Run: headless pygame with SDL's dummy video driver; simulated clock (each Clock.tick advances the game by its frame time, no real sleeping); random seed 0; keys injected as events and as key.get_pressed() state; no mouse input.
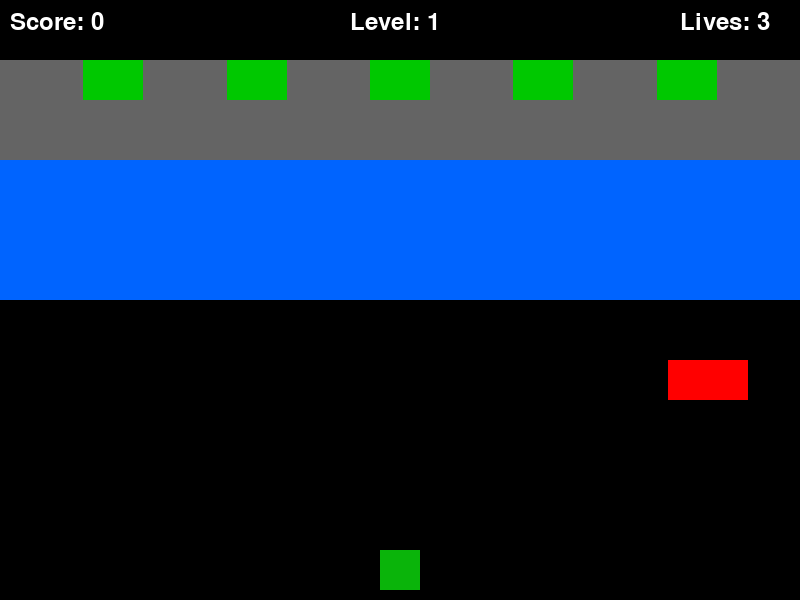
Frame 1 of 4 · flips 1–60 · no input
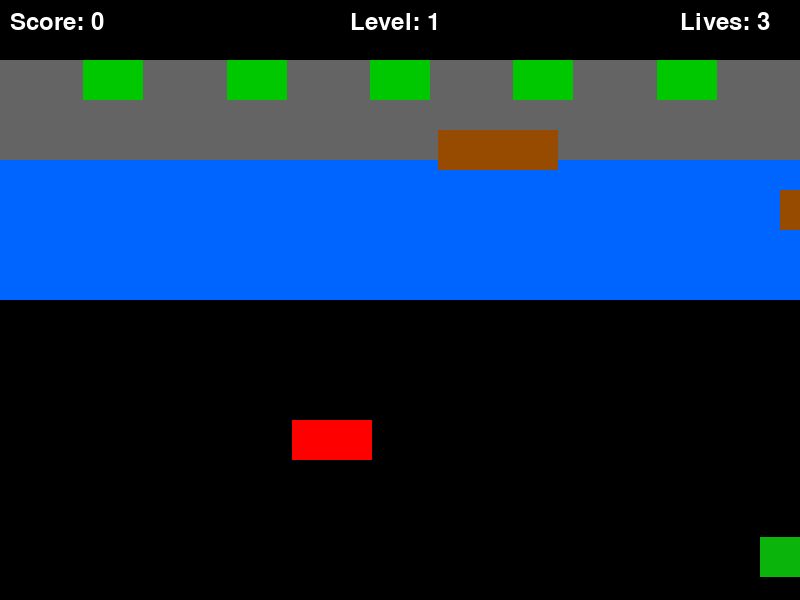
Frame 2 of 4 · flips 61–180 · tapped SPACE, RETURN · held RIGHT (→), D
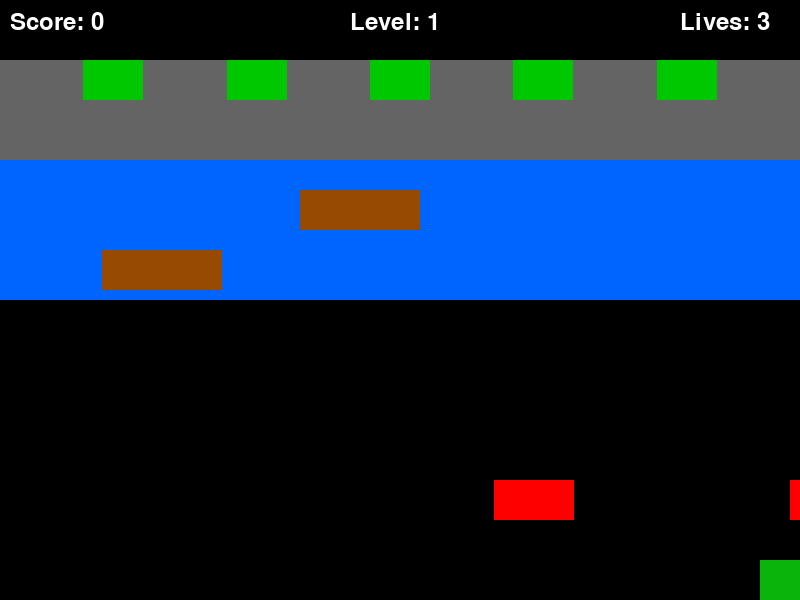
Frame 3 of 4 · flips 181–300 · held DOWN (↓), S
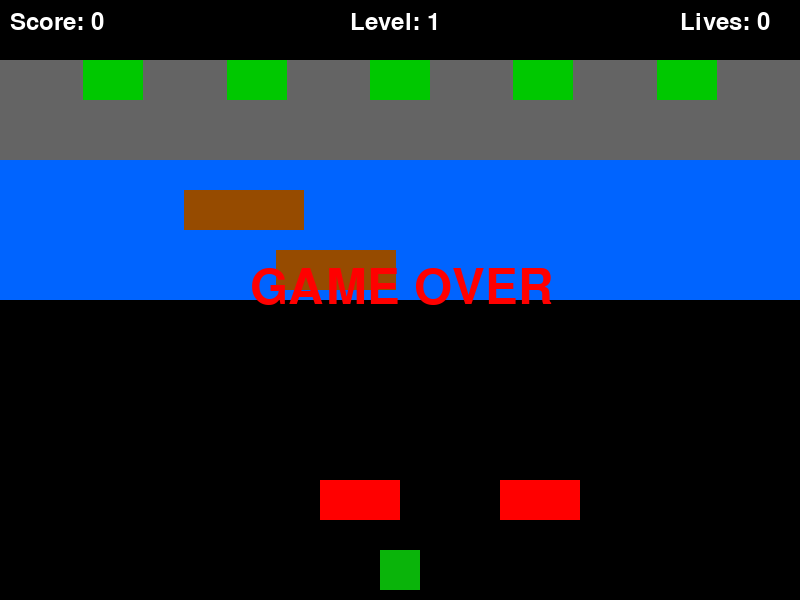
Frame 4 of 4 · flips 301–420 · held LEFT (←), A, UP (↑), W

The pygame program that drew these frames:

import pygame
import random
import sys

# Initialize pygame
pygame.init()

# Game constants
SCREEN_WIDTH = 800
SCREEN_HEIGHT = 600
FROG_SIZE = 40
FROG_SPEED = 20
CAR_SPEED_MIN = 3
CAR_SPEED_MAX = 7
LOG_SPEED_MIN = 1
LOG_SPEED_MAX = 4
CAR_HEIGHT = 40
CAR_WIDTH = 80
LOG_HEIGHT = 40  # Reduced log height to make jumping easier
LOG_WIDTH = 120
LANE_HEIGHT = 60
WATER_TOP = 120
WATER_BOTTOM = WATER_TOP + 3 * LANE_HEIGHT
GOAL_TOP = 60
MOVEMENT_DELAY = 10  # Frames to wait between movements when key is held
JUMP_DISTANCE = 60  # Distance the frog jumps (matching lane height)

# Colors
GREEN = (10, 180, 10)
BROWN = (150, 75, 0)
BLUE = (0, 0, 255)
BLACK = (0, 0, 0)
RED = (255, 0, 0)
YELLOW = (255, 255, 0)
WATER_BLUE = (0, 100, 255)
GOAL_GREEN = (0, 200, 0)
WHITE = (255, 255, 255)

# Set up the display
screen = pygame.display.set_mode((SCREEN_WIDTH, SCREEN_HEIGHT))
pygame.display.set_caption("Frogger")
clock = pygame.time.Clock()


class Frog(pygame.sprite.Sprite):
    def __init__(self):
        super().__init__()
        self.image = pygame.Surface((FROG_SIZE, FROG_SIZE))
        self.image.fill(GREEN)
        self.rect = self.image.get_rect()
        self.rect.centerx = SCREEN_WIDTH // 2
        self.rect.bottom = SCREEN_HEIGHT - 10
        self.speed = FROG_SPEED
        self.lives = 3
        self.score = 0
        self.on_log = None
        self.movement_cooldown = 0
        self.jumping = False
        self.jump_start_pos = None
        self.jump_target_pos = None
        self.jump_progress = 0
        self.jump_speed = 0.1  # Controls jump animation speed

    # In the Frog class update method, fill in the missing code
    def update(self):
        # Handle jumping animation if in progress
        if self.jumping:
            self.jump_progress += self.jump_speed
            if self.jump_progress >= 1:
                # Jump completed
                self.rect.center = self.jump_target_pos
                self.jumping = False
                self.jump_progress = 0

                # Check if we landed on a log after jumping
                if WATER_TOP < self.rect.centery < WATER_BOTTOM:
                    log_hits = pygame.sprite.spritecollide(self, logs, False)
                    if log_hits:
                        self.on_log = log_hits[0]
                    else:
                        # Landed in water without a log
                        self.reset_position()
                        self.lives -= 1
            else:
                # Calculate position during jump (parabolic arc)
                t = self.jump_progress
                # Linear interpolation for x position
                new_x = self.jump_start_pos[0] + t * (self.jump_target_pos[0] - self.jump_start_pos[0])
                # Parabolic interpolation for y position (up then down)
                jump_height = 20  # Maximum height of jump above trajectory line
                new_y = self.jump_start_pos[1] + t * (self.jump_target_pos[1] - self.jump_start_pos[1])
                new_y -= jump_height * 4 * t * (1 - t)  # Parabolic formula
                self.rect.center = (new_x, new_y)
        else:
            # Handle continuous movement when keys are held down
            keys = pygame.key.get_pressed()

            # Decrease cooldown counter
            if self.movement_cooldown > 0:
                self.movement_cooldown -= 1

            # Move frog based on key presses if cooldown is zero
            if self.movement_cooldown == 0:
                moved = False
                if keys[pygame.K_UP]:
                    self.jump(0, -1)
                    moved = True
                elif keys[pygame.K_DOWN]:
                    self.jump(0, 1)
                    moved = True
                elif keys[pygame.K_LEFT]:
                    self.jump(-1, 0)
                    moved = True
                elif keys[pygame.K_RIGHT]:
                    self.jump(1, 0)
                    moved = True

                # If a movement key was pressed, reset the cooldown
                if moved:
                    self.movement_cooldown = MOVEMENT_DELAY
                    self.on_log = None  # Detach from log when jumping

        # Move with log if on one and not jumping
        if self.on_log and not self.jumping:
            self.rect.x += self.on_log.speed

        # Keep frog on screen
        if self.rect.left < 0:
            self.rect.left = 0
        if self.rect.right > SCREEN_WIDTH:
            self.rect.right = SCREEN_WIDTH
        if self.rect.top < GOAL_TOP:
            self.rect.top = GOAL_TOP
        if self.rect.bottom > SCREEN_HEIGHT:
            self.rect.bottom = SCREEN_HEIGHT

        # Check if in water without a log and not jumping
        if WATER_TOP < self.rect.centery < WATER_BOTTOM and not self.on_log and not self.jumping:
            self.reset_position()
            self.lives -= 1

    def jump(self, dx, dy):
        # Start a jump with animation
        self.jumping = True
        self.jump_start_pos = self.rect.center

        # Calculate target position based on direction and JUMP_DISTANCE
        target_x = self.rect.centerx + dx * JUMP_DISTANCE
        target_y = self.rect.centery + dy * JUMP_DISTANCE
        self.jump_target_pos = (target_x, target_y)
        self.jump_progress = 0

    def move(self, dx, dy):
        # Legacy method, now uses jump
        self.jump(dx, dy)

    def reset_position(self):
        self.rect.centerx = SCREEN_WIDTH // 2
        self.rect.bottom = SCREEN_HEIGHT - 10
        self.on_log = None
        self.jumping = False


class Car(pygame.sprite.Sprite):
    def __init__(self, lane):
        super().__init__()
        self.image = pygame.Surface((CAR_WIDTH, CAR_HEIGHT))
        self.image.fill(RED)
        self.rect = self.image.get_rect()
        self.lane = lane
        self.speed = random.randint(CAR_SPEED_MIN, CAR_SPEED_MAX)

        # Set direction based on lane (alternating)
        self.direction = 1 if lane % 2 == 0 else -1
        self.speed *= self.direction

        # Set starting position
        if self.direction > 0:
            self.rect.right = 0
        else:
            self.rect.left = SCREEN_WIDTH

        # Set y position based on lane
        self.rect.y = SCREEN_HEIGHT - (lane + 1) * LANE_HEIGHT

    def update(self):
        self.rect.x += self.speed

        # Wrap around when off screen
        if (self.direction > 0 and self.rect.left > SCREEN_WIDTH) or \
                (self.direction < 0 and self.rect.right < 0):
            self.kill()


class Log(pygame.sprite.Sprite):
    def __init__(self, lane):
        super().__init__()
        self.image = pygame.Surface((LOG_WIDTH, LOG_HEIGHT))
        self.image.fill(BROWN)
        self.rect = self.image.get_rect()
        self.lane = lane

        # Set direction based on lane (alternating)
        self.direction = 1 if lane % 2 == 0 else -1
        self.speed = random.randint(LOG_SPEED_MIN, LOG_SPEED_MAX) * self.direction

        # Set starting position
        if self.direction > 0:
            self.rect.left = -LOG_WIDTH  # Start fully off-screen
        else:
            self.rect.right = SCREEN_WIDTH + LOG_WIDTH  # Start fully off-screen

        # Set y position based on lane
        self.rect.y = WATER_TOP + lane * LANE_HEIGHT + (LANE_HEIGHT - LOG_HEIGHT) // 2  # Center log in lane

    def update(self):
        self.rect.x += self.speed

        # Wrap around when off screen with buffer to prevent immediate reappearance
        if (self.direction > 0 and self.rect.left > SCREEN_WIDTH + 100) or \
                (self.direction < 0 and self.rect.right < -100):
            self.kill()


class Goal(pygame.sprite.Sprite):
    def __init__(self, x):
        super().__init__()
        self.image = pygame.Surface((FROG_SIZE * 1.5, FROG_SIZE))
        self.image.fill(GOAL_GREEN)
        self.rect = self.image.get_rect()
        self.rect.x = x
        self.rect.y = GOAL_TOP
        self.filled = False

    def fill(self):
        if not self.filled:
            self.filled = True
            self.image.fill(YELLOW)
            return True
        return False


# Create sprite groups
all_sprites = pygame.sprite.Group()
cars = pygame.sprite.Group()
logs = pygame.sprite.Group()
goals = pygame.sprite.Group()

# Create frog
frog = Frog()
all_sprites.add(frog)

# Create goals
goal_width = FROG_SIZE * 1.5
goal_spacing = (SCREEN_WIDTH - 5 * goal_width) / 6
for i in range(5):
    x = goal_spacing + i * (goal_width + goal_spacing)
    goal = Goal(x)
    goals.add(goal)
    all_sprites.add(goal)

# Game variables
score = 0
level = 1
car_spawn_timer = 0
log_spawn_timer = 0
car_spawn_interval = 50
log_spawn_interval = 70

# Game loop
running = True
while running and frog.lives > 0:
    # Process events
    for event in pygame.event.get():
        if event.type == pygame.QUIT:
            running = False
        elif event.type == pygame.KEYDOWN:
            if event.key == pygame.K_ESCAPE:
                running = False

    # Spawn cars
    car_spawn_timer += 1
    if car_spawn_timer >= car_spawn_interval:
        car_spawn_timer = 0
        lane = random.randint(0, 3)  # 4 lanes for cars
        car = Car(lane)
        cars.add(car)
        all_sprites.add(car)

    # Spawn logs
    log_spawn_timer += 0.8
    if log_spawn_timer >= log_spawn_interval:
        log_spawn_timer = 0
        lane = random.randint(0, 2)  # 3 lanes for logs
        log = Log(lane)
        logs.add(log)
        all_sprites.add(log)

    # Update
    all_sprites.update()

    # Check for car-frog collisions (only if not jumping)
    if not frog.jumping and pygame.sprite.spritecollide(frog, cars, False):
        frog.lives -= 1
        frog.reset_position()

    # Check for log-frog collisions (only if not jumping and in water)
    frog_in_water = WATER_TOP < frog.rect.centery < WATER_BOTTOM
    if frog_in_water and not frog.jumping:
        log_hits = pygame.sprite.spritecollide(frog, logs, False)
        if log_hits:
            frog.on_log = log_hits[0]
        elif not frog.on_log:  # Only reset if not already on a log
            frog.reset_position()
            frog.lives -= 1
    elif not frog_in_water and not frog.jumping:
        # Not in water, so not on a log
        frog.on_log = None

    # Check for goal collisions
    goal_hits = pygame.sprite.spritecollide(frog, goals, False)
    if goal_hits and not frog.jumping:
        if goal_hits[0].fill():
            frog.score += 100
            frog.reset_position()

            # Check if all goals are filled
            all_filled = all(goal.filled for goal in goals)
            if all_filled:
                # Reset goals and increase difficulty
                for goal in goals:
                    goal.filled = False
                    goal.image.fill(GOAL_GREEN)
                level += 1
                car_spawn_interval = max(20, car_spawn_interval - 5)
                log_spawn_interval = max(40, log_spawn_interval - 5)
                frog.score += 500
        else:
            # Already filled goal
            frog.reset_position()


    # Instead of just drawing all sprites at once, draw them in layers
    def draw_game():
        # Draw background
        screen.fill(BLACK)

        # Draw water
        pygame.draw.rect(screen, WATER_BLUE, (0, WATER_TOP, SCREEN_WIDTH, WATER_BOTTOM - WATER_TOP))

        # Draw goal area
        pygame.draw.rect(screen, (100, 100, 100), (0, GOAL_TOP, SCREEN_WIDTH, GOAL_TOP + FROG_SIZE))

        # Draw sprites in layers - background objects first, then frog on top
        for entity in all_sprites:
            if entity != frog:  # Draw everything except frog
                screen.blit(entity.image, entity.rect)

        # Draw frog last so it's on top of everything
        screen.blit(frog.image, frog.rect)

        # Display score, lives and level
        font = pygame.font.SysFont(None, 36)
        score_text = font.render(f"Score: {frog.score}", True, WHITE)
        lives_text = font.render(f"Lives: {frog.lives}", True, WHITE)
        level_text = font.render(f"Level: {level}", True, WHITE)
        screen.blit(score_text, (10, 10))
        screen.blit(lives_text, (SCREEN_WIDTH - 120, 10))
        screen.blit(level_text, (SCREEN_WIDTH // 2 - 50, 10))


    # In the game loop, replace the drawing section with a call to this function
    # ...
    # Update
    all_sprites.update()

    # Check collisions
    # ...

    # Draw
    draw_game()

    # Flip the display
    pygame.display.flip()

    # Cap the frame rate
    clock.tick(60)

# Game over
if frog.lives <= 0:
    font = pygame.font.SysFont(None, 72)
    game_over_text = font.render("GAME OVER", True, RED)
    screen.blit(game_over_text, (SCREEN_WIDTH // 2 - 150, SCREEN_HEIGHT // 2 - 36))
    pygame.display.flip()
    pygame.time.wait(2000)

pygame.quit()
sys.exit()
